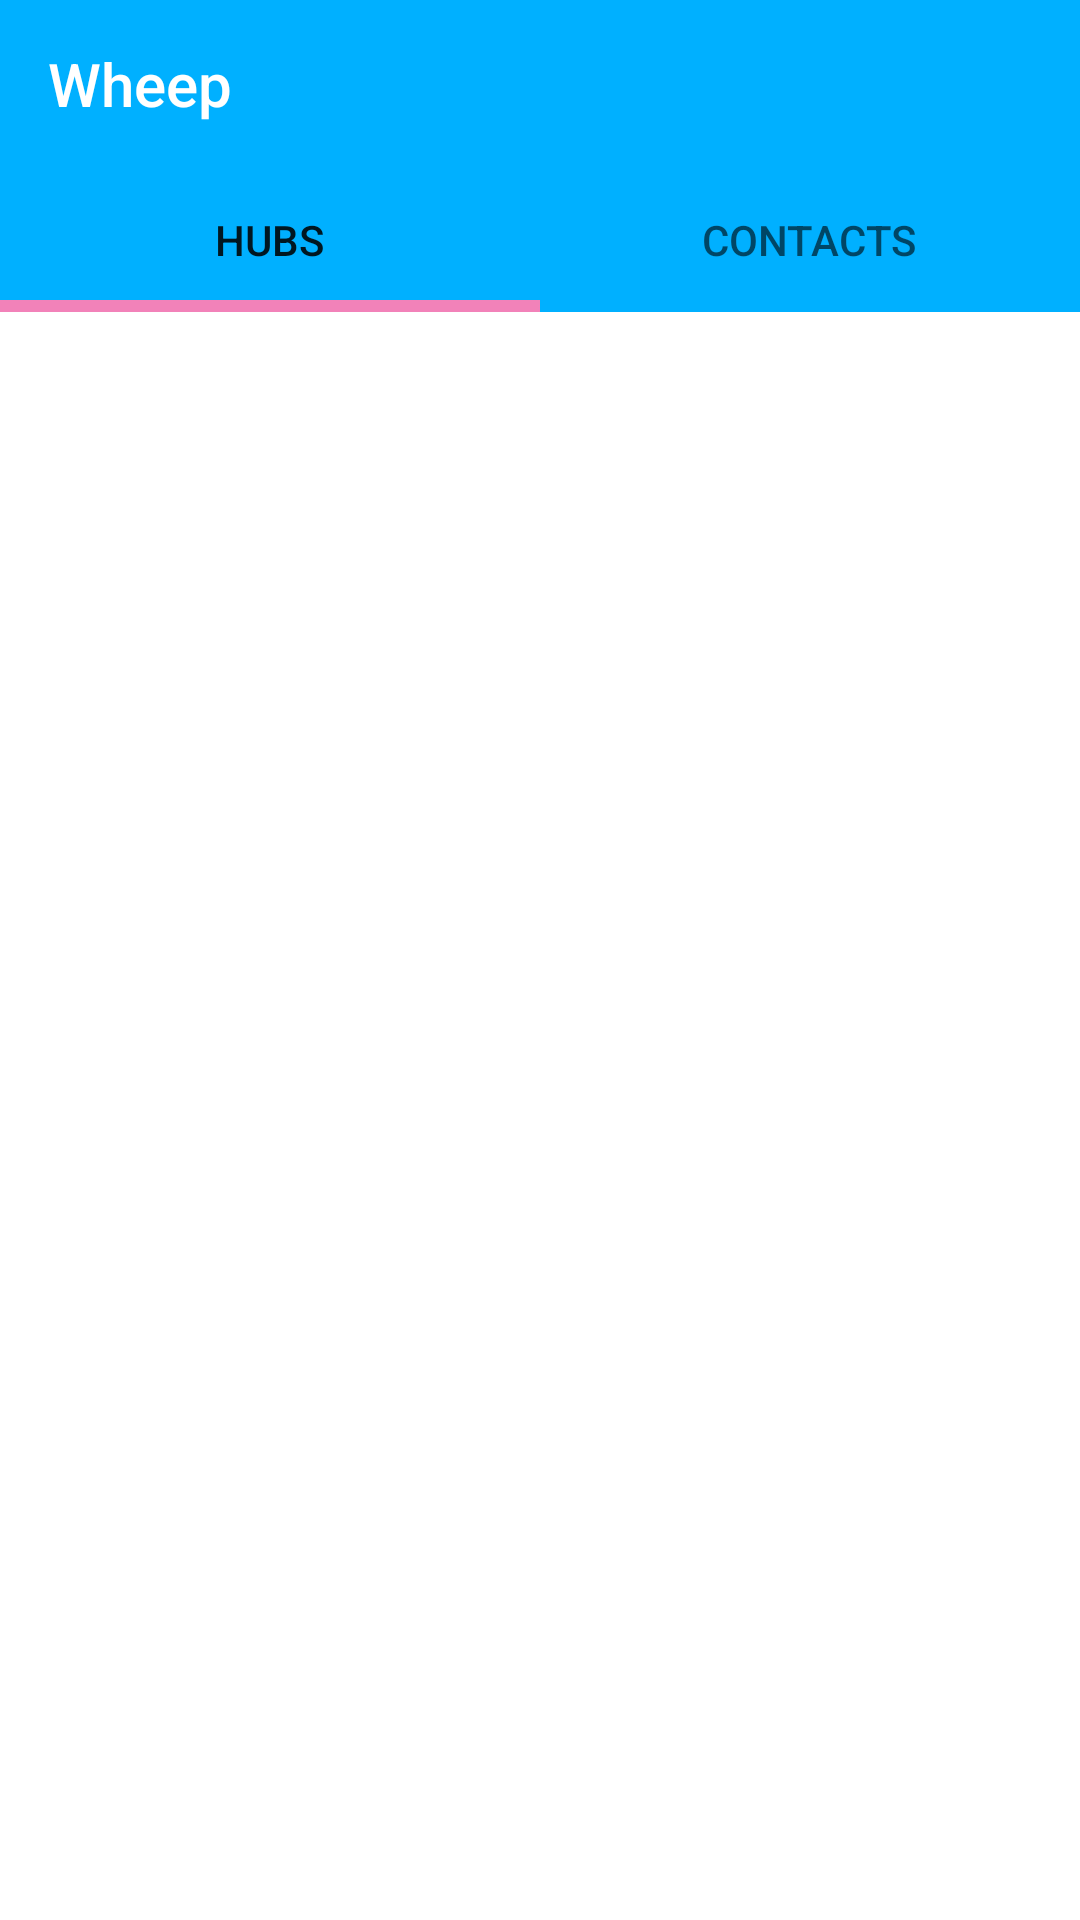

Write the Android layout XML for this screen, with the resource values it uses.
<!-- AndroidManifest.xml: activity theme AppTheme.NoTitle -->
<!-- res/layout/activity_home.xml -->
<?xml version="1.0" encoding="utf-8"?>
<androidx.appcompat.widget.LinearLayoutCompat xmlns:android="http://schemas.android.com/apk/res/android"
    xmlns:app="http://schemas.android.com/apk/res-auto"
    xmlns:tools="http://schemas.android.com/tools"
    android:layout_width="match_parent"
    android:layout_height="match_parent"
    android:background="@color/accent"
    android:orientation="vertical"
    tools:context=".HomeActivity">

    <androidx.appcompat.widget.Toolbar
        android:id="@+id/messageToolbar"
        android:layout_width="match_parent"
        android:layout_height="wrap_content"
        android:background="?attr/colorPrimary"
        android:maxHeight="?attr/actionBarSize"
        android:theme="?attr/actionBarTheme"
        app:title="@string/app_name">

        <androidx.appcompat.widget.LinearLayoutCompat
            android:layout_width="wrap_content"
            android:layout_height="?attr/actionBarSize"
            android:layout_gravity="end">

            <androidx.appcompat.widget.AppCompatImageView
                android:id="@+id/avatar"
                android:layout_width="match_parent"
                android:layout_height="match_parent"
                android:layout_margin="5dp"
                android:adjustViewBounds="true"
                android:contentDescription="@string/avatar_image_description"
                android:onClick="onSettings"
                android:transitionName="@string/user_avatar_transition_key"
                tools:srcCompat="@tools:sample/avatars" />
        </androidx.appcompat.widget.LinearLayoutCompat>
    </androidx.appcompat.widget.Toolbar>

    <com.google.android.material.tabs.TabLayout
        android:id="@+id/tabs"
        android:layout_height="wrap_content"
        app:tabIndicatorColor="@color/incoming_message"
        android:layout_width="match_parent"
        app:tabIndicatorHeight="4dp">

        <com.google.android.material.tabs.TabItem
            android:layout_width="wrap_content"
            android:layout_height="wrap_content"
            android:text="HUBS" />

        <com.google.android.material.tabs.TabItem
            android:layout_width="wrap_content"
            android:layout_height="wrap_content"
            android:text="CONTACTS" />
    </com.google.android.material.tabs.TabLayout>

    <androidx.viewpager2.widget.ViewPager2
        android:background="@color/white"
        android:id="@+id/homePager"
        android:layout_width="match_parent"
        android:layout_height="match_parent">

    </androidx.viewpager2.widget.ViewPager2>

</androidx.appcompat.widget.LinearLayoutCompat>
<!-- resources referenced by this layout -->
<resources>
  <color name="accent">#00B0FF</color>
  <color name="incoming_message">#F282B9</color>
  <color name="white">#FFFFFF</color>
  <string name="app_name">Wheep</string>
  <string name="avatar_image_description">avatar</string>
  <string name="user_avatar_transition_key">userAvatar</string>
  <style name="AppTheme.NoTitle">
          <item name="windowNoTitle">true</item>
      </style>
</resources>
